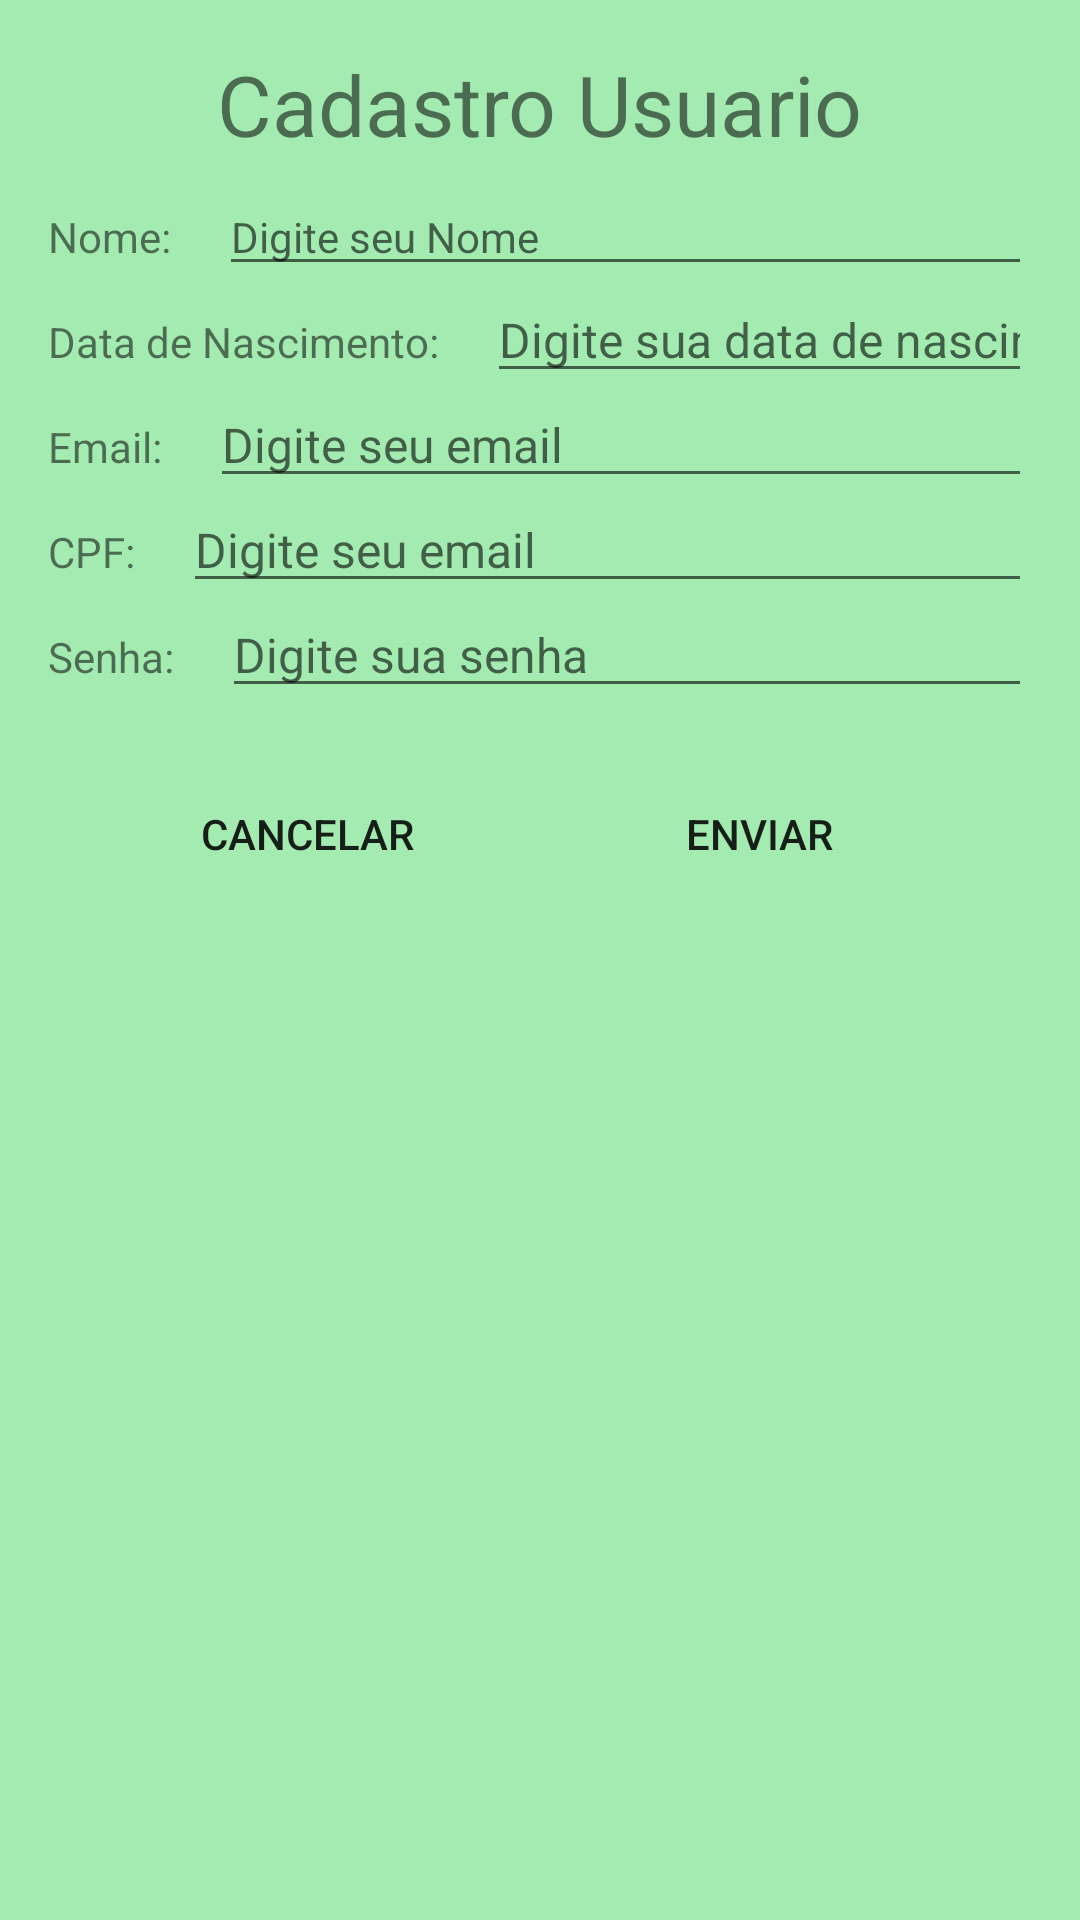

Android layout source for this screen:
<!-- AndroidManifest.xml: application theme Theme.Autonomia -->
<!-- res/layout/activity_main.xml -->
<?xml version="1.0" encoding="utf-8"?>

<androidx.constraintlayout.widget.ConstraintLayout xmlns:android="http://schemas.android.com/apk/res/android"
    xmlns:app="http://schemas.android.com/apk/res-auto"
    xmlns:tools="http://schemas.android.com/tools"
    android:layout_width="match_parent"
    android:layout_height="match_parent"
    android:background="#A3EBB1"
    tools:context=".MainActivity">

    <Button
        android:id="@+id/btnCancelar"
        android:layout_width="97dp"
        android:layout_height="36dp"
        android:background="@drawable/ic_launcher_background"
        android:text="Enviar"
        app:layout_constraintBottom_toBottomOf="@+id/btnCancCadMec2"
        app:layout_constraintEnd_toEndOf="parent"
        app:layout_constraintHorizontal_bias="0.5"
        app:layout_constraintStart_toEndOf="@+id/btnCancCadMec2"
        app:layout_constraintTop_toTopOf="@+id/btnCancCadMec2" />

    <Button
        android:id="@+id/btnCancCadMec2"
        android:layout_width="wrap_content"
        android:layout_height="36dp"
        android:layout_marginTop="24dp"
        android:background="@drawable/ic_launcher_background"
        android:text="CANCELAR"
        app:layout_constraintEnd_toStartOf="@+id/btnCancelar"
        app:layout_constraintHorizontal_bias="0.5"
        app:layout_constraintStart_toStartOf="parent"
        app:layout_constraintTop_toBottomOf="@+id/txtSenhaUsuario" />

    <TextView
        android:id="@+id/textView"
        android:layout_width="wrap_content"
        android:layout_height="wrap_content"
        android:layout_marginTop="16dp"
        android:text="Cadastro Usuario"
        android:textSize="28sp"
        app:layout_constraintEnd_toEndOf="parent"
        app:layout_constraintStart_toStartOf="parent"
        app:layout_constraintTop_toTopOf="parent" />

    <TextView
        android:id="@+id/textView9"
        android:layout_width="wrap_content"
        android:layout_height="wrap_content"
        android:layout_marginStart="16dp"
        android:layout_marginTop="16dp"
        android:text="Nome:"
        app:layout_constraintStart_toStartOf="parent"
        app:layout_constraintTop_toBottomOf="@+id/textView" />

    <TextView
        android:id="@+id/textView10"
        android:layout_width="wrap_content"
        android:layout_height="wrap_content"
        android:layout_marginStart="16dp"
        android:layout_marginTop="16dp"
        android:text="Data de Nascimento:"
        app:layout_constraintStart_toStartOf="parent"
        app:layout_constraintTop_toBottomOf="@+id/textView9" />

    <TextView
        android:id="@+id/textView11"
        android:layout_width="wrap_content"
        android:layout_height="wrap_content"
        android:layout_marginStart="16dp"
        android:layout_marginTop="16dp"
        android:text="Email:"
        app:layout_constraintStart_toStartOf="parent"
        app:layout_constraintTop_toBottomOf="@+id/textView10" />

    <TextView
        android:id="@+id/textView12"
        android:layout_width="wrap_content"
        android:layout_height="wrap_content"
        android:layout_marginStart="16dp"
        android:layout_marginTop="16dp"
        android:text="CPF:"
        app:layout_constraintStart_toStartOf="parent"
        app:layout_constraintTop_toBottomOf="@+id/textView11" />

    <TextView
        android:id="@+id/textView13"
        android:layout_width="wrap_content"
        android:layout_height="wrap_content"
        android:layout_marginStart="16dp"
        android:layout_marginTop="16dp"
        android:text="Senha:"
        app:layout_constraintStart_toStartOf="parent"
        app:layout_constraintTop_toBottomOf="@+id/textView12" />

    <EditText
        android:id="@+id/txtNomeUsuario"
        android:layout_width="0dp"
        android:layout_height="wrap_content"
        android:layout_marginStart="16dp"
        android:layout_marginEnd="16dp"
        android:ems="10"
        android:hint="Digite seu Nome"
        android:inputType="textPersonName"
        android:textSize="14sp"
        app:layout_constraintBaseline_toBaselineOf="@+id/textView9"
        app:layout_constraintEnd_toEndOf="parent"
        app:layout_constraintStart_toEndOf="@+id/textView9" />

    <EditText
        android:id="@+id/txtNascimentoUsuario"
        android:layout_width="0dp"
        android:layout_height="wrap_content"
        android:layout_marginStart="16dp"
        android:layout_marginEnd="16dp"
        android:ems="10"
        android:hint="Digite sua data de nascimento"
        android:inputType="textPersonName"
        android:textSize="16sp"
        app:layout_constraintBaseline_toBaselineOf="@+id/textView10"
        app:layout_constraintEnd_toEndOf="parent"
        app:layout_constraintStart_toEndOf="@+id/textView10" />

    <EditText
        android:id="@+id/txtEmailUsuario"
        android:layout_width="0dp"
        android:layout_height="wrap_content"
        android:layout_marginStart="16dp"
        android:layout_marginEnd="16dp"
        android:ems="10"
        android:hint="Digite seu email"
        android:inputType="textPersonName"
        android:textSize="16sp"
        app:layout_constraintBaseline_toBaselineOf="@+id/textView11"
        app:layout_constraintEnd_toEndOf="parent"
        app:layout_constraintStart_toEndOf="@+id/textView11" />

    <EditText
        android:id="@+id/txtCpfUsuario"
        android:layout_width="0dp"
        android:layout_height="wrap_content"
        android:layout_marginStart="16dp"
        android:layout_marginEnd="16dp"
        android:ems="10"
        android:hint="Digite seu email"
        android:inputType="textPersonName"
        android:textSize="16sp"
        app:layout_constraintBaseline_toBaselineOf="@+id/textView12"
        app:layout_constraintEnd_toEndOf="parent"
        app:layout_constraintStart_toEndOf="@+id/textView12" />

    <EditText
        android:id="@+id/txtSenhaUsuario"
        android:layout_width="0dp"
        android:layout_height="wrap_content"
        android:layout_marginStart="16dp"
        android:layout_marginEnd="16dp"
        android:ems="10"
        android:hint="Digite sua senha"
        android:inputType="textPersonName"
        android:textSize="16sp"
        app:layout_constraintBaseline_toBaselineOf="@+id/textView13"
        app:layout_constraintEnd_toEndOf="parent"
        app:layout_constraintStart_toEndOf="@+id/textView13" />

</androidx.constraintlayout.widget.ConstraintLayout>
<!-- resources referenced by this layout -->
<resources>
  <style name="Theme.Autonomia" parent="Theme.MaterialComponents.DayNight.NoActionBar">
          
          <item name="colorPrimary">@color/purple_500</item>
          <item name="colorPrimaryVariant">@color/purple_700</item>
          <item name="colorOnPrimary">@color/white</item>
          
          <item name="colorSecondary">@color/teal_200</item>
          <item name="colorSecondaryVariant">@color/teal_700</item>
          <item name="colorOnSecondary">@color/black</item>
          
          <item name="android:statusBarColor" tools:targetApi="l">?attr/colorPrimaryVariant</item>
          
      </style>
  <!-- not gathered from this repository: default colours our renderer supplied (Android Studio template values) -->
  <color name="purple_500">#FF6200EE</color>
  <color name="purple_700">#FF3700B3</color>
  <color name="teal_200">#FF03DAC5</color>
  <color name="teal_700">#FF018786</color>
  <color name="black">#FF000000</color>
  <color name="white">#FFFFFFFF</color>
</resources>
